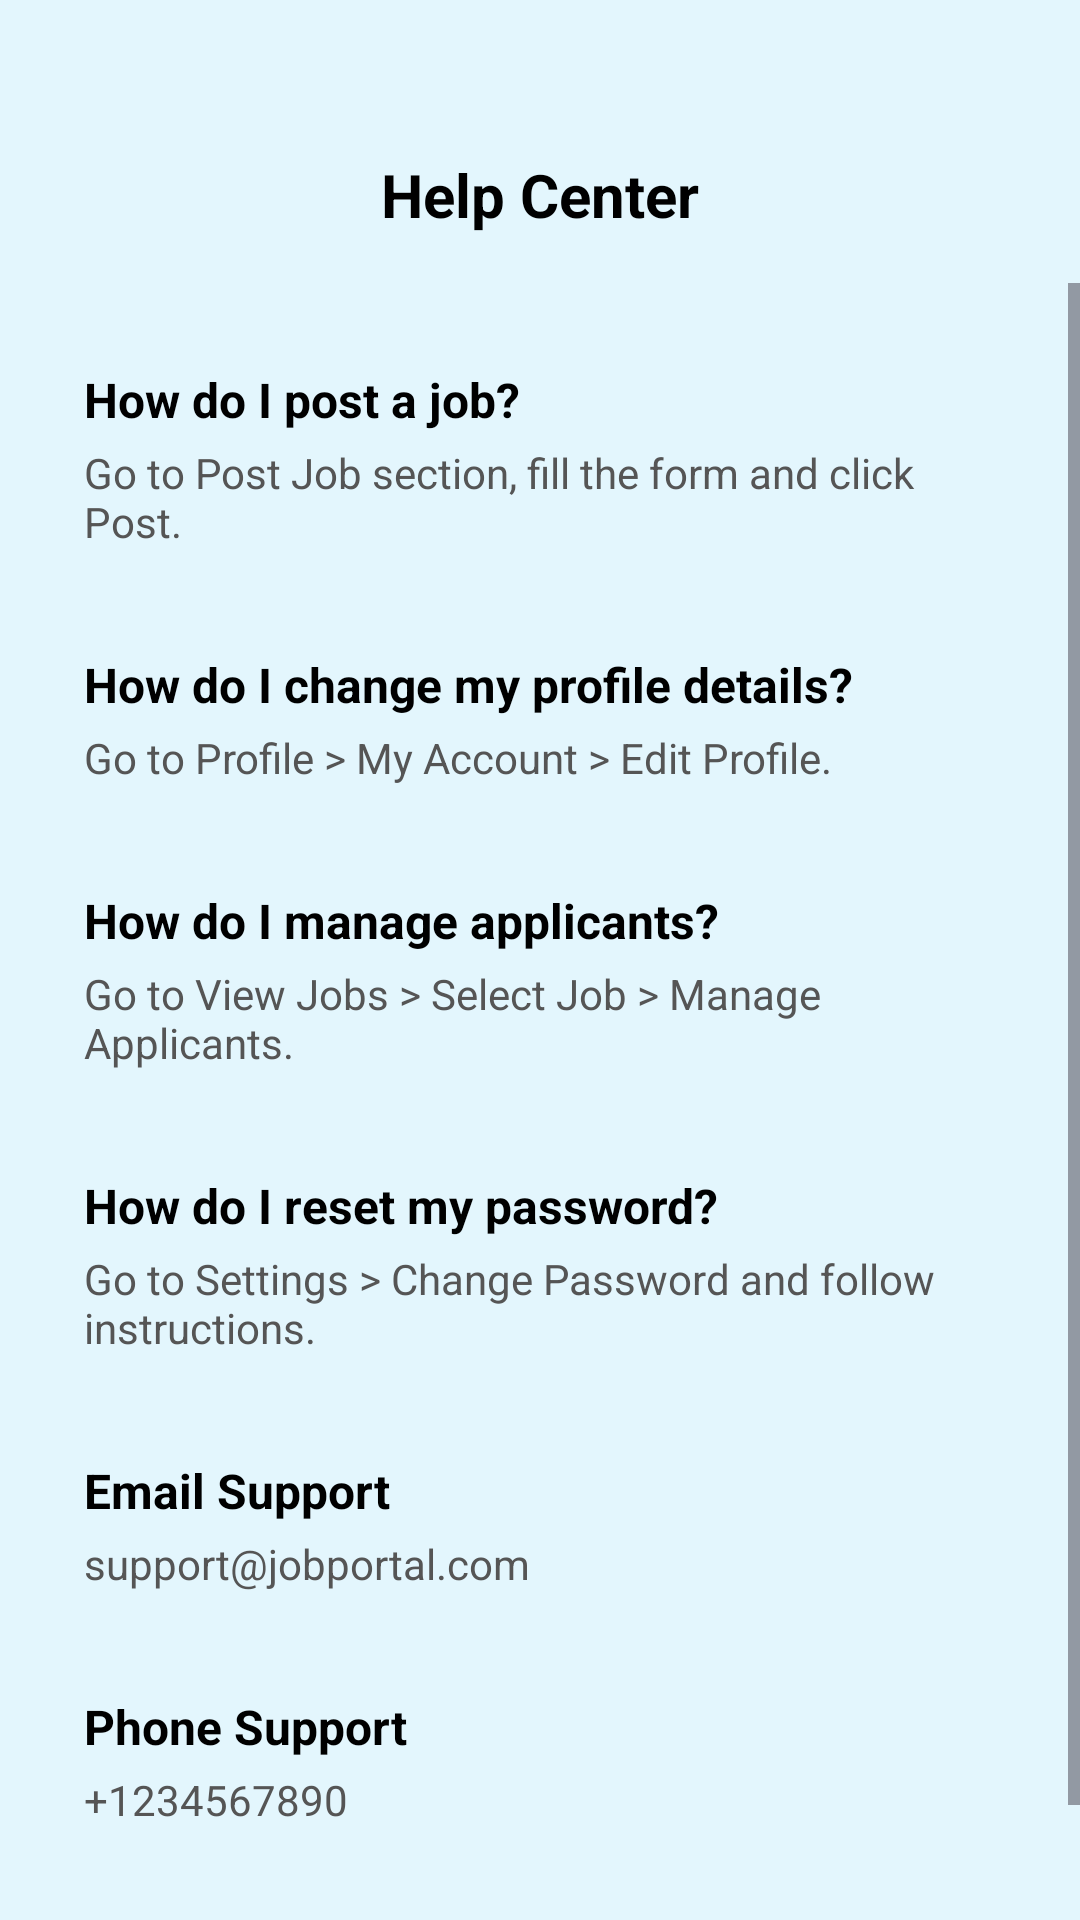

This screen was rendered from an Android layout file. Write that file and the resources it references.
<!-- AndroidManifest.xml: application theme Theme.JobPortalApplication -->
<!-- res/layout/activity_help_center.xml -->
<?xml version="1.0" encoding="utf-8"?>
<androidx.constraintlayout.widget.ConstraintLayout
    xmlns:android="http://schemas.android.com/apk/res/android"
    xmlns:app="http://schemas.android.com/apk/res-auto"
    android:layout_width="match_parent"
    android:layout_height="match_parent"
    android:fitsSystemWindows="true"
    android:background="#E3F6FD">

    
    <androidx.constraintlayout.widget.Guideline
        android:id="@+id/topGuideline"
        android:layout_width="wrap_content"
        android:layout_height="wrap_content"
        android:orientation="horizontal"
        app:layout_constraintGuide_percent="0.08" />

    
    <ImageView
        android:id="@+id/backButton"
        android:layout_width="24dp"
        android:layout_height="24dp"
        android:src="@drawable/ic_back_arrow"
        android:contentDescription="Back"
        app:layout_constraintTop_toBottomOf="@id/topGuideline"
        app:layout_constraintStart_toStartOf="parent"
        android:layout_marginStart="16dp"/>

    
    <TextView
        android:id="@+id/titleHelpCenter"
        android:layout_width="wrap_content"
        android:layout_height="wrap_content"
        android:text="Help Center"
        android:textSize="20sp"
        android:textStyle="bold"
        android:textColor="#000"
        app:layout_constraintTop_toBottomOf="@id/topGuideline"
        app:layout_constraintStart_toStartOf="parent"
        app:layout_constraintEnd_toEndOf="parent"
        app:layout_constraintHorizontal_bias="0.5"/>

    
    <ScrollView
        android:id="@+id/scrollViewHelp"
        android:layout_width="0dp"
        android:layout_height="0dp"
        android:layout_marginTop="16dp"
        android:layout_marginBottom="16dp"
        app:layout_constraintTop_toBottomOf="@id/titleHelpCenter"
        app:layout_constraintBottom_toBottomOf="parent"
        app:layout_constraintStart_toStartOf="parent"
        app:layout_constraintEnd_toEndOf="parent">

        <LinearLayout
            android:layout_width="match_parent"
            android:layout_height="wrap_content"
            android:orientation="vertical"
            android:padding="16dp">

            
            <LinearLayout
                android:layout_width="match_parent"
                android:layout_height="wrap_content"
                android:orientation="vertical"
                android:background="@drawable/edittext_bg"
                android:padding="12dp"
                android:layout_marginBottom="10dp">

                <TextView
                    android:layout_width="match_parent"
                    android:layout_height="wrap_content"
                    android:text="How do I post a job?"
                    android:textSize="16sp"
                    android:textStyle="bold"
                    android:textColor="#000"/>

                <TextView
                    android:layout_width="match_parent"
                    android:layout_height="wrap_content"
                    android:text="Go to Post Job section, fill the form and click Post."
                    android:textSize="14sp"
                    android:textColor="#555"
                    android:layout_marginTop="4dp"/>
            </LinearLayout>

            
            <LinearLayout
                android:layout_width="match_parent"
                android:layout_height="wrap_content"
                android:orientation="vertical"
                android:background="@drawable/edittext_bg"
                android:padding="12dp"
                android:layout_marginBottom="10dp">

                <TextView
                    android:layout_width="match_parent"
                    android:layout_height="wrap_content"
                    android:text="How do I change my profile details?"
                    android:textSize="16sp"
                    android:textStyle="bold"
                    android:textColor="#000"/>

                <TextView
                    android:layout_width="match_parent"
                    android:layout_height="wrap_content"
                    android:text="Go to Profile > My Account > Edit Profile."
                    android:textSize="14sp"
                    android:textColor="#555"
                    android:layout_marginTop="4dp"/>
            </LinearLayout>

            
            <LinearLayout
                android:layout_width="match_parent"
                android:layout_height="wrap_content"
                android:orientation="vertical"
                android:background="@drawable/edittext_bg"
                android:padding="12dp"
                android:layout_marginBottom="10dp">

                <TextView
                    android:layout_width="match_parent"
                    android:layout_height="wrap_content"
                    android:text="How do I manage applicants?"
                    android:textSize="16sp"
                    android:textStyle="bold"
                    android:textColor="#000"/>

                <TextView
                    android:layout_width="match_parent"
                    android:layout_height="wrap_content"
                    android:text="Go to View Jobs > Select Job > Manage Applicants."
                    android:textSize="14sp"
                    android:textColor="#555"
                    android:layout_marginTop="4dp"/>
            </LinearLayout>

            
            <LinearLayout
                android:layout_width="match_parent"
                android:layout_height="wrap_content"
                android:orientation="vertical"
                android:background="@drawable/edittext_bg"
                android:padding="12dp"
                android:layout_marginBottom="10dp">

                <TextView
                    android:layout_width="match_parent"
                    android:layout_height="wrap_content"
                    android:text="How do I reset my password?"
                    android:textSize="16sp"
                    android:textStyle="bold"
                    android:textColor="#000"/>

                <TextView
                    android:layout_width="match_parent"
                    android:layout_height="wrap_content"
                    android:text="Go to Settings > Change Password and follow instructions."
                    android:textSize="14sp"
                    android:textColor="#555"
                    android:layout_marginTop="4dp"/>
            </LinearLayout>

            
            <LinearLayout
                android:layout_width="match_parent"
                android:layout_height="wrap_content"
                android:orientation="vertical"
                android:padding="12dp"
                android:background="@drawable/edittext_bg"
                android:layout_marginBottom="10dp">

                <TextView
                    android:layout_width="match_parent"
                    android:layout_height="wrap_content"
                    android:text="Email Support"
                    android:textSize="16sp"
                    android:textStyle="bold"
                    android:textColor="#000"/>

                <TextView
                    android:layout_width="match_parent"
                    android:layout_height="wrap_content"
                    android:text="support@jobportal.com"
                    android:textSize="14sp"
                    android:textColor="#555"
                    android:layout_marginTop="4dp"/>
            </LinearLayout>

            <LinearLayout
                android:layout_width="match_parent"
                android:layout_height="wrap_content"
                android:orientation="vertical"
                android:padding="12dp"
                android:background="@drawable/edittext_bg"
                android:layout_marginBottom="10dp">

                <TextView
                    android:layout_width="match_parent"
                    android:layout_height="wrap_content"
                    android:text="Phone Support"
                    android:textSize="16sp"
                    android:textStyle="bold"
                    android:textColor="#000"/>

                <TextView
                    android:layout_width="match_parent"
                    android:layout_height="wrap_content"
                    android:text="+1234567890"
                    android:textSize="14sp"
                    android:textColor="#555"
                    android:layout_marginTop="4dp"/>
            </LinearLayout>

        </LinearLayout>
    </ScrollView>

</androidx.constraintlayout.widget.ConstraintLayout>
<!-- resources referenced by this layout -->
<resources>
  <style name="Theme.JobPortalApplication" parent="Base.Theme.JobPortalApplication" />
  <style name="Base.Theme.JobPortalApplication" parent="Theme.Material3.DayNight.NoActionBar">
          <item name="colorPrimary">#3B66F5</item>
          <item name="colorOnPrimary">#FFFFFF</item>
  
          
          <item name="colorSurface">#FFFFFF</item>
  
          
          <item name="colorSecondary">#3B66F5</item>
          <item name="colorOnSecondary">#FFFFFF</item>
  
          
          <item name="android:windowBackground">#FFFFFF</item>
      </style>
</resources>
